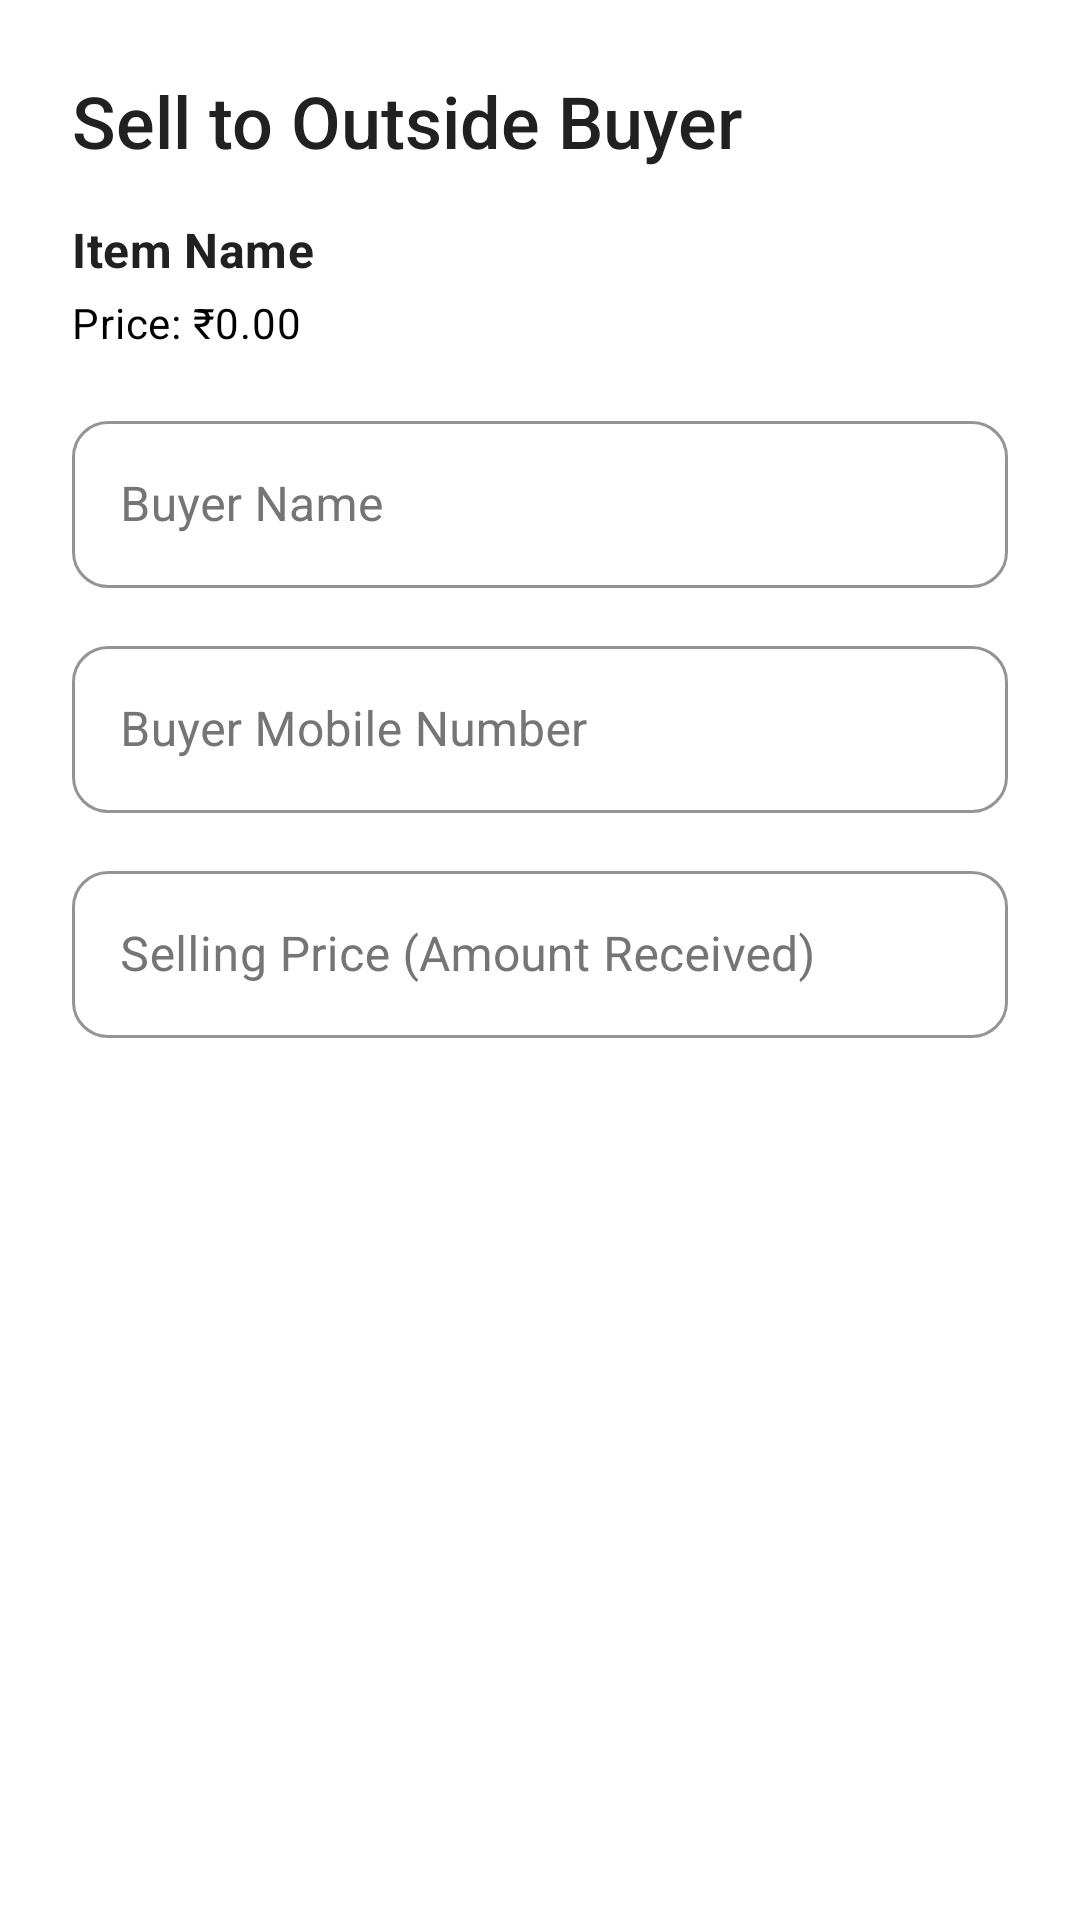

Here is an Android app screen rendered from its layout file. Give the layout XML and the strings, colors and styles it references.
<!-- AndroidManifest.xml: application theme Theme.Madarsa_Attendance.PureMonochrome -->
<!-- res/layout/dialog_confirm_sale_external.xml -->
<?xml version="1.0" encoding="utf-8"?>
<LinearLayout xmlns:android="http://schemas.android.com/apk/res/android"
    xmlns:app="http://schemas.android.com/apk/res-auto"
    android:layout_width="match_parent"
    android:layout_height="wrap_content"
    android:orientation="vertical"
    android:padding="24dp">

    <TextView
        android:layout_width="match_parent"
        android:layout_height="wrap_content"
        android:text="Sell to Outside Buyer"
        android:textAppearance="?attr/textAppearanceHeadlineSmall"
        android:textColor="?attr/colorOnSurface"
        android:layout_marginBottom="16dp"/>

    <TextView
        android:id="@+id/tv_dialog_item_name_ext"
        android:layout_width="match_parent"
        android:layout_height="wrap_content"
        android:text="Item Name"
        android:textAppearance="?attr/textAppearanceTitleMedium"
        android:layout_marginBottom="4dp"/>

    <TextView
        android:id="@+id/tv_dialog_item_price_ext"
        android:layout_width="match_parent"
        android:layout_height="wrap_content"
        android:text="Price: ₹0.00"
        android:textAppearance="?attr/textAppearanceBodyMedium"
        android:textColor="?attr/colorPrimary"
        android:layout_marginBottom="16dp"/>

    <com.google.android.material.textfield.TextInputLayout
        style="?attr/textInputOutlinedStyle"
        android:layout_width="match_parent"
        android:layout_height="wrap_content"
        android:hint="Buyer Name">
        <com.google.android.material.textfield.TextInputEditText
            android:id="@+id/et_buyer_name"
            android:layout_width="match_parent"
            android:layout_height="wrap_content"
            android:inputType="textPersonName|textCapWords"/>
    </com.google.android.material.textfield.TextInputLayout>

    <com.google.android.material.textfield.TextInputLayout
        style="?attr/textInputOutlinedStyle"
        android:layout_width="match_parent"
        android:layout_height="wrap_content"
        android:layout_marginTop="12dp"
        android:hint="Buyer Mobile Number">
        <com.google.android.material.textfield.TextInputEditText
            android:id="@+id/et_buyer_mobile"
            android:layout_width="match_parent"
            android:layout_height="wrap_content"
            android:inputType="phone"
            android:maxLength="10"/>
    </com.google.android.material.textfield.TextInputLayout>

    <com.google.android.material.textfield.TextInputLayout
        style="?attr/textInputOutlinedStyle"
        android:layout_width="match_parent"
        android:layout_height="wrap_content"
        android:layout_marginTop="12dp"
        android:hint="Selling Price (Amount Received)">
        <com.google.android.material.textfield.TextInputEditText
            android:id="@+id/et_amount_paid_ext"
            android:layout_width="match_parent"
            android:layout_height="wrap_content"
            android:inputType="numberDecimal"/>
    </com.google.android.material.textfield.TextInputLayout>

</LinearLayout>
<!-- resources referenced by this layout -->
<resources>
  <style name="Theme.Madarsa_Attendance.PureMonochrome" parent="Base.Theme.Madarsa_Attendance.PureMonochrome" />
  <color name="bw_theme_primary">@color/mono_palette_black</color>
  <color name="bw_theme_onPrimary">@color/mono_palette_white</color>
  <color name="mono_palette_grey_dark_text">#FF212121</color>
  <color name="mono_palette_white">#FFFFFFFF</color>
  <color name="mono_palette_background_subtle_variant">#FFF0F0F0</color>
  <color name="mono_palette_grey_primary_text">#FF212121</color>
  <color name="mono_palette_grey_medium_text">#9E9E9E</color>
  <color name="mono_palette_black">#FF000000</color>
  <color name="bw_theme_error">@color/mono_palette_error</color>
  <color name="bw_theme_onError">@color/mono_palette_on_error</color>
  <color name="bw_theme_background">@color/mono_palette_white</color>
  <color name="bw_theme_onBackground">@color/mono_palette_grey_primary_text</color>
  <color name="bw_theme_surface">@color/mono_palette_white</color>
  <color name="bw_theme_onSurface">@color/mono_palette_grey_primary_text</color>
  <color name="bw_theme_surface_variant">@color/mono_palette_background_subtle</color>
  <color name="bw_theme_onSurfaceVariant">@color/mono_palette_grey_secondary_text</color>
  <color name="bw_theme_outline">@color/mono_palette_grey_borders</color>
  <style name="TextAppearance.App.PureMonochrome.TitleLarge" parent="TextAppearance.Material3.TitleLarge">
          <item name="android:textColor">?attr/colorOnSurface</item>
          <item name="fontFamily">sans-serif-medium</item>
      </style>
  <style name="TextAppearance.App.PureMonochrome.BodyLarge" parent="TextAppearance.Material3.BodyLarge">
          <item name="android:textColor">?attr/colorOnSurfaceVariant</item>
          <item name="fontFamily">sans-serif</item>
      </style>
  <style name="TextAppearance.App.PureMonochrome.BodyMedium" parent="TextAppearance.Material3.BodyMedium">
          <item name="android:textColor">?attr/colorOnSurfaceVariant</item>
          <item name="fontFamily">sans-serif</item>
      </style>
  <style name="TextAppearance.App.PureMonochrome.LabelLarge" parent="TextAppearance.Material3.LabelLarge">
          <item name="android:textColor">?attr/colorPrimary</item>
      </style>
  <style name="TextAppearance.App.PureMonochrome.Caption" parent="TextAppearance.Material3.ActionBar.Subtitle">
          <item name="android:textColor">?attr/colorOnSurfaceVariant</item>
          <item name="fontFamily">sans-serif</item>
      </style>
  <style name="Widget.App.Button.Dialog.PureMonochrome.Positive" parent="Widget.Material3.Button.TextButton.Dialog">
          <item name="android:textColor">@color/bw_theme_primary</item>
      </style>
  <style name="Widget.App.Button.Dialog.PureMonochrome.Negative" parent="Widget.Material3.Button.TextButton.Dialog">
          <item name="android:textColor">@color/mono_palette_grey_secondary_text</item>
      </style>
  <style name="Widget.App.Button.Dialog.PureMonochrome.Neutral" parent="Widget.Material3.Button.TextButton.Dialog">
          <item name="android:textColor">@color/mono_palette_grey_secondary_text</item>
      </style>
  <color name="mono_palette_error">#B00020</color>
  <color name="mono_palette_on_error">#FFFFFFFF</color>
  <color name="mono_palette_background_subtle">#F5F5F5</color>
  <color name="mono_palette_grey_secondary_text">#FF757575</color>
  <color name="mono_palette_grey_borders">#FFDCDCDC</color>
  <color name="bw_ripple_color">#1F000000</color>
  <style name="MaterialAlertDialog.App.Title.Text.Monochrome" parent="MaterialAlertDialog.Material3.Title.Text">
          <item name="android:textColor">@color/bw_theme_onSurface</item>
      </style>
  <style name="MaterialAlertDialog.App.Body.Text.Monochrome" parent="MaterialAlertDialog.Material3.Body.Text">
          <item name="android:textColor">@color/mono_palette_grey_secondary_text</item>
      </style>
</resources>
